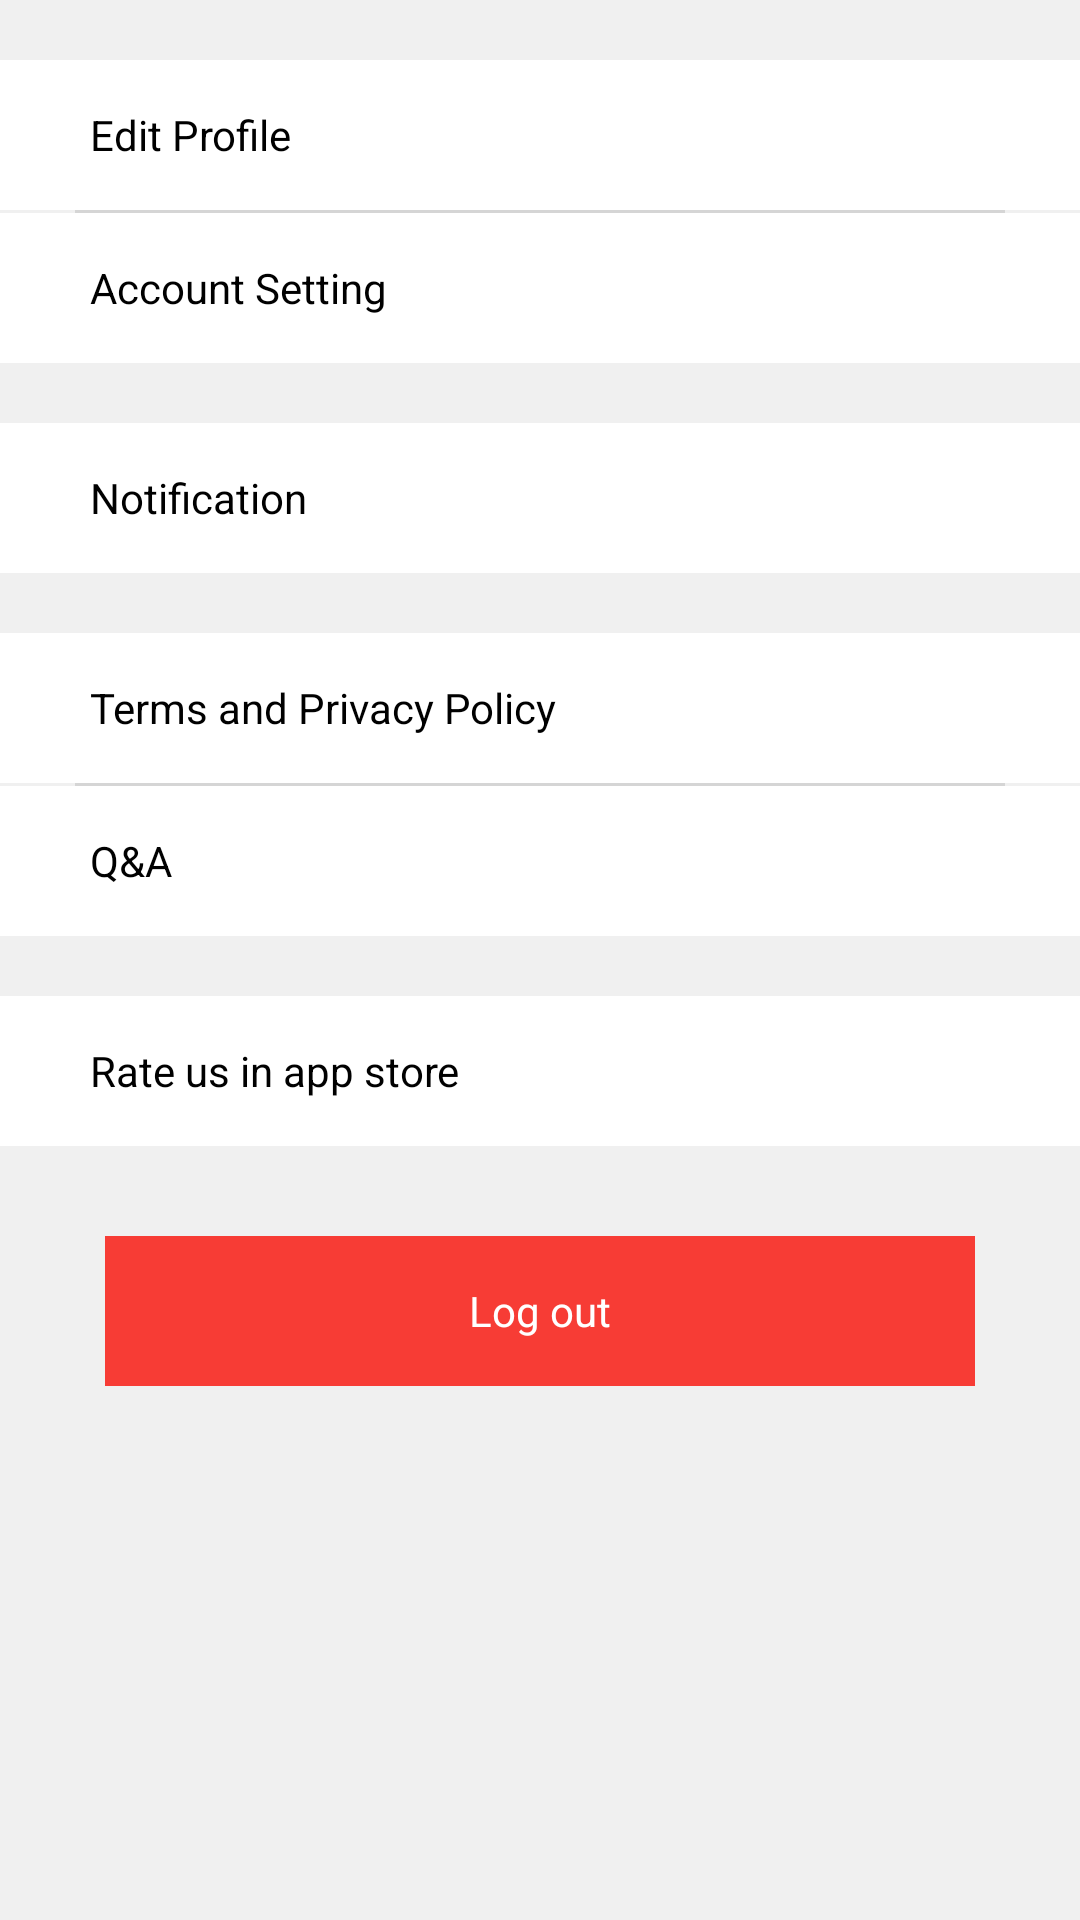

Produce the Android XML layout that renders to this screen, including the resource entries it uses.
<!-- AndroidManifest.xml: application theme AppTheme -->
<!-- res/layout/fragment_setting.xml -->
<?xml version="1.0" encoding="utf-8"?>
<LinearLayout xmlns:android="http://schemas.android.com/apk/res/android"
    android:layout_width="match_parent"
    android:layout_height="match_parent"
    android:background="@color/bg_gray"
    android:orientation="vertical" >
  
        
        <Button 
            android:layout_width="match_parent"
            android:layout_height="50dp"
            android:layout_marginTop="20dp"
            android:paddingLeft="30dp"
            android:paddingRight="15dp"
            android:gravity="center_vertical"
            android:background="@android:color/white"
            android:text="@string/btn_edit_profile"/>
        
        <View 
            android:layout_width="310dp"
            android:layout_height="1dp"           
            android:layout_gravity="center_horizontal"
            android:background="@color/text_grey"/>
        
        <Button 
            android:layout_width="match_parent"
            android:layout_height="50dp"
            android:paddingLeft="30dp"
            android:paddingRight="15dp"
            android:gravity="center_vertical"
            android:background="@android:color/white"
            android:text="@string/btn_account_setting" />
 
    
	    <Button 
            android:layout_width="match_parent"
            android:layout_height="50dp"
            android:paddingLeft="30dp"
            android:paddingRight="15dp"
            android:layout_marginTop="20dp"
            android:gravity="center_vertical"
            android:background="@android:color/white"
	        android:text="@string/btn_notification"/>
    
    	<Button 
            android:layout_width="match_parent"
            android:layout_height="50dp"
            android:layout_marginTop="20dp"
            android:paddingLeft="30dp"
            android:paddingRight="15dp"
            android:gravity="center_vertical"
            android:background="@android:color/white"
            android:text="@string/btn_policy"/>
        
        <View 
            android:layout_width="310dp"
            android:layout_height="1dp"           
            android:layout_gravity="center_horizontal"
            android:background="@color/text_grey"/>
        
        <Button 
            android:layout_width="match_parent"
            android:layout_height="50dp"
            android:paddingLeft="30dp"
            android:paddingRight="15dp"
            android:gravity="center_vertical"
            android:background="@android:color/white"
            android:text="@string/btn_qa"/>
    
		<Button 
            android:layout_width="match_parent"
            android:layout_height="50dp"
            android:paddingLeft="30dp"
            android:paddingRight="15dp"
            android:layout_marginTop="20dp"
            android:gravity="center_vertical"
            android:background="@android:color/white"
	        android:text="Rate us in app store"/>
		
		
		<Button 
		    android:layout_width="match_parent"
		    android:layout_height="50dp"
            android:layout_marginLeft="35dp"
            android:layout_marginRight="35dp"
		    android:layout_marginTop="30dp"
		    android:layout_gravity="center_horizontal"
		    android:background="@color/btn_bg_red"
		    android:textColor="@android:color/white"
		    android:text="Log out"
            android:id="@+id/btn_setting_out" />
    
</LinearLayout>
<!-- resources referenced by this layout -->
<resources>
  <color name="bg_gray">#F0F0F0</color>
  <color name="btn_bg_red">#F73C35</color>
  <color name="text_grey">#D5D5D5</color>
  <string name="btn_account_setting">Account Setting</string>
  <string name="btn_edit_profile">Edit Profile</string>
  <string name="btn_notification">Notification</string>
  <string name="btn_policy">Terms and Privacy Policy</string>
  <string name="btn_qa">Q&amp;A</string>
  <style name="AppTheme" parent="AppBaseTheme">
          <item name="android:windowBackground">@drawable/ic_splashing</item>
      </style>
  <style name="AppBaseTheme" parent="android:Theme.NoTitleBar">
          
      </style>
</resources>
